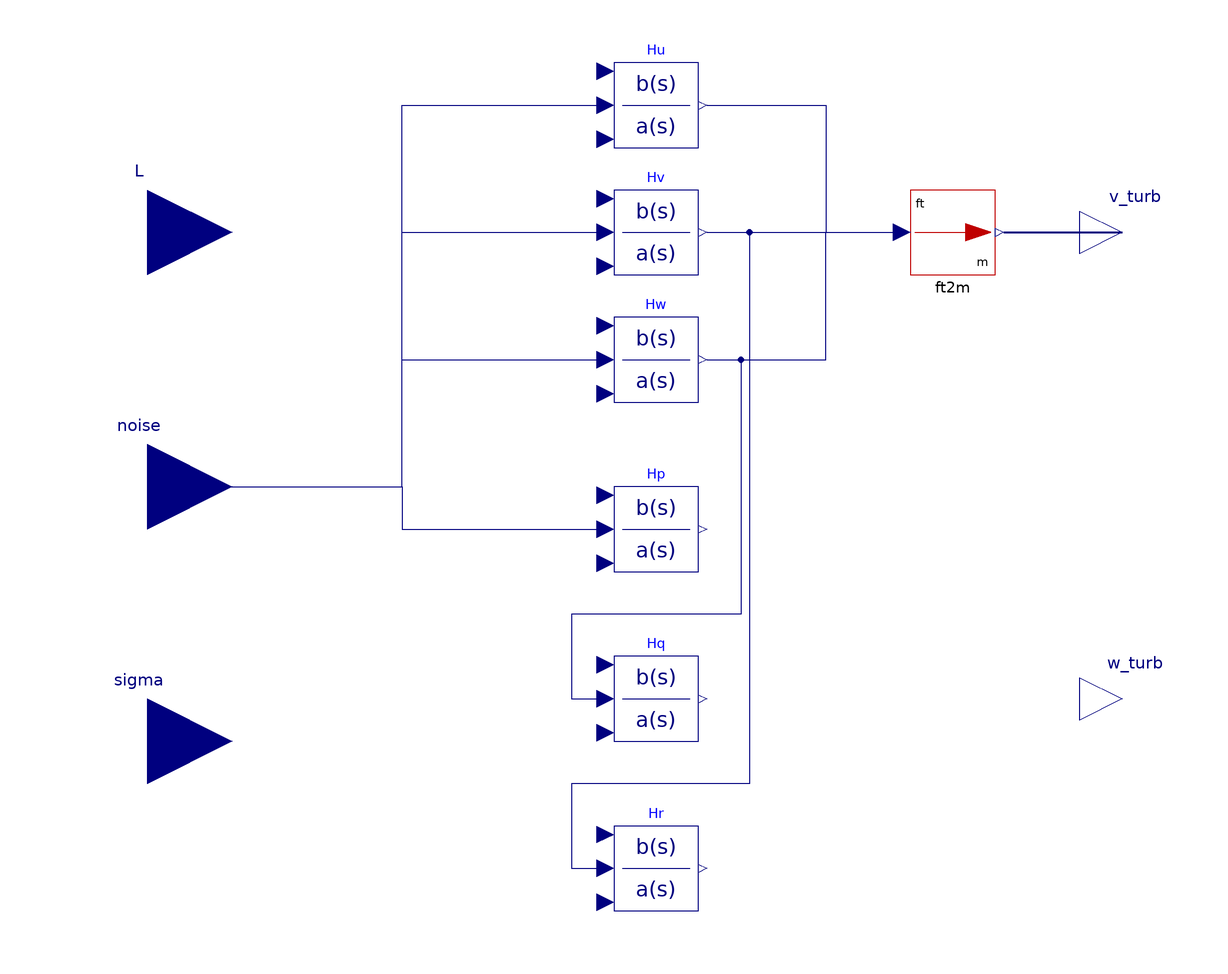

The Modelica model whose source follows is shown above as a component diagram (icons at their Placement, wires along their Line points).

model TurbolenceTF
    import Modelica.Constants.pi;
    parameter Real b_ft;
    parameter Integer q_sign = 1;
    parameter Integer r_sign = 1;
    RocketControl.Blocks.Math.ParameterVaryingTransferFunction Hv(n = 2) annotation(
      Placement(visible = true, transformation(origin = {0, 60}, extent = {{-10, -10}, {10, 10}}, rotation = 0)));
    RocketControl.Blocks.Math.ParameterVaryingTransferFunction Hp(n = 1) annotation(
      Placement(visible = true, transformation(origin = {0, -10}, extent = {{-10, -10}, {10, 10}}, rotation = 0)));
    Modelica.Blocks.Interfaces.RealOutput w_turb[3] annotation(
      Placement(visible = true, transformation(origin = {110, -50}, extent = {{-10, -10}, {10, 10}}, rotation = 0), iconTransformation(origin = {110, -50}, extent = {{-10, -10}, {10, 10}}, rotation = 0)));
    RocketControl.Blocks.Math.ParameterVaryingTransferFunction Hu(n = 1) annotation(
      Placement(visible = true, transformation(origin = {0, 90}, extent = {{-10, -10}, {10, 10}}, rotation = 0)));
    RocketControl.Blocks.Math.ParameterVaryingTransferFunction Hw(n = 2) annotation(
      Placement(visible = true, transformation(origin = {0, 30}, extent = {{-10, -10}, {10, 10}}, rotation = 0)));
    RocketControl.Blocks.Math.ParameterVaryingTransferFunction Hq(n = 1) annotation(
      Placement(visible = true, transformation(origin = {0, -50}, extent = {{-10, -10}, {10, 10}}, rotation = 0)));
    RocketControl.Blocks.Math.ParameterVaryingTransferFunction Hr(n = 1) annotation(
      Placement(visible = true, transformation(origin = {0, -90}, extent = {{-10, -10}, {10, 10}}, rotation = 0)));
    Modelica.Blocks.Interfaces.RealOutput v_turb[3] annotation(
      Placement(visible = true, transformation(origin = {110, 60}, extent = {{-10, -10}, {10, 10}}, rotation = 0), iconTransformation(origin = {110, 50}, extent = {{-10, -10}, {10, 10}}, rotation = 0)));
    Modelica.Blocks.Interfaces.RealInput L[3] annotation(
      Placement(visible = true, transformation(origin = {-120, 60}, extent = {{-20, -20}, {20, 20}}, rotation = 0), iconTransformation(origin = {-120, 80}, extent = {{-20, -20}, {20, 20}}, rotation = 0)));
    Modelica.Blocks.Interfaces.RealInput sigma[3] annotation(
      Placement(visible = true, transformation(origin = {-120, -60}, extent = {{-20, -20}, {20, 20}}, rotation = 0), iconTransformation(origin = {-120, -80}, extent = {{-20, -20}, {20, 20}}, rotation = 0)));
    Modelica.Blocks.Interfaces.RealInput noise[4] annotation(
      Placement(visible = true, transformation(origin = {-120, 0}, extent = {{-20, -20}, {20, 20}}, rotation = 0), iconTransformation(origin = {-120, 0}, extent = {{-20, -20}, {20, 20}}, rotation = 0)));
    input SI.Velocity V;
    RocketControl.Blocks.Trasformations.Units.ft2m ft2m(n = 3) annotation(
      Placement(visible = true, transformation(origin = {70, 60}, extent = {{-10, -10}, {10, 10}}, rotation = 0)));
  equation
// Velocity
    Hu.b = sigma[1] * sqrt(2 * L[1] / (pi * V)) * {0, 1};
    Hu.a = {L[1] / V, 1};
    Hv.b = sigma[2] * sqrt(2 * L[2] / (pi * V)) * {0, 2 * sqrt(3) * L[2] / V, 1};
    Hv.a = {(2 * L[2] / V) ^ 2, 2 * (2 * L[2] / V), 1};
    Hw.b = sigma[3] * sqrt(2 * L[3] / (pi * V)) * {0, 2 * sqrt(3) * L[3] / V, 1};
    Hw.a = {(2 * L[3] / V) ^ 2, 2 * (2 * L[3] / V), 1};
// Angular Velocity
    Hp.b = sigma[3] * sqrt(0.8 / V) * {0, (pi / (4 * b_ft)) ^ (1 / 6)};
    Hp.a = (2 * L[3]) ^ (1 / 3) * {4 * b_ft / pi, 1};
    Hq.b = {q_sign * 1 / V, 0};
    Hq.a = {4 * b_ft / (pi * V), 1};
    Hr.b = {r_sign * 1 / V, 0};
    Hr.a = {3 * b_ft / (pi * V), 1};
    w_turb[1] = min(max(Hp.y, -1), 1);
    w_turb[2] = min(max(Hq.y, -1), 1);
    w_turb[3] = min(max(Hr.y, -1), 1);
    connect(Hw.y, Hq.u) annotation(
      Line(points = {{12, 30}, {20, 30}, {20, -30}, {-20, -30}, {-20, -50}, {-12, -50}}, color = {0, 0, 127}));
    connect(Hv.y, Hr.u) annotation(
      Line(points = {{12, 60}, {22, 60}, {22, -70}, {-20, -70}, {-20, -90}, {-12, -90}}, color = {0, 0, 127}));
    connect(noise[1], Hu.u) annotation(
      Line(points = {{-120, 0}, {-60, 0}, {-60, 90}, {-12, 90}}, color = {0, 0, 127}));
    connect(noise[2], Hv.u) annotation(
      Line(points = {{-120, 0}, {-60, 0}, {-60, 60}, {-12, 60}}, color = {0, 0, 127}));
    connect(noise[3], Hw.u) annotation(
      Line(points = {{-120, 0}, {-60, 0}, {-60, 30}, {-12, 30}}, color = {0, 0, 127}));
    connect(noise[4], Hp.u) annotation(
      Line(points = {{-120, 0}, {-60, 0}, {-60, -10}, {-12, -10}}, color = {0, 0, 127}));
    connect(ft2m.m, v_turb) annotation(
      Line(points = {{82, 60}, {110, 60}}, color = {0, 0, 127}, thickness = 0.5));
    connect(Hu.y, ft2m.ft[1]) annotation(
      Line(points = {{12, 90}, {40, 90}, {40, 60}, {58, 60}}, color = {0, 0, 127}));
    connect(Hv.y, ft2m.ft[2]) annotation(
      Line(points = {{12, 60}, {58, 60}}, color = {0, 0, 127}));
    connect(Hw.y, ft2m.ft[3]) annotation(
      Line(points = {{12, 30}, {40, 30}, {40, 60}, {58, 60}}, color = {0, 0, 127}));
    annotation(
      Icon(coordinateSystem(grid = {2, 0})));
  end TurbolenceTF;